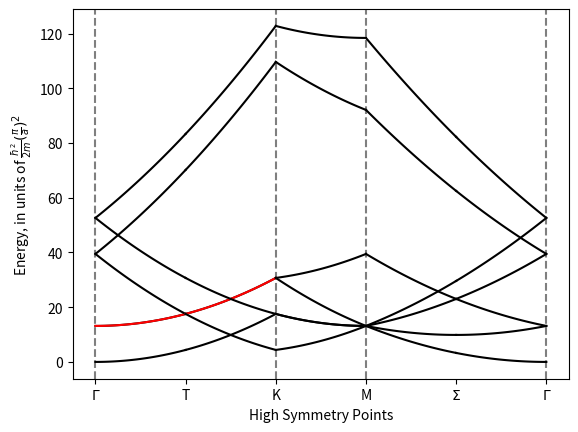

Here is the Python script that generated this plot:

from __future__ import annotations
from collections import defaultdict

import itertools
import numpy as np
import matplotlib.pyplot as p

from math import pi, sqrt, isclose
from itertools import product, zip_longest


class degeneracy_tracker(defaultdict):
    __sentinel = object()

    def __init__(self):
        super().__init__(lambda : 0)

    def __contains__(self, other: object) -> bool:
        if isinstance(other, tuple):
            return any(
                all(
                    isclose(a, b) for a, b in zip_longest(member, other, fillvalue = self.__sentinel)
                )
                for member in self
            )
        else:
            return super().__contains__(other)

def energy(positions):
    "Takes a list of vector positions and returns a list of energies"
    # squares each element of each vector, then sums the terms of each vector
    return (positions**2).sum(1)

def triple_product(a, b, c) -> float:
    return np.dot(a, np.cross(b, c))

def pairwise(iterable):
    "s -> (s0,s1), (s1,s2), (s2, s3), ..."
    a, b = itertools.tee(iterable)
    next(b, None)
    return zip(a, b)


reciprocal_range = 1

a = 1
direct_basis = \
np.array([   # these basis vectors are hard-coded for a hexagonal lattice
    # they are 3-d but the 3rd dimension will be ignored later
    [a, 0, 0],
    [a/2, sqrt(3)/2 * a, 0],
    # [0, a, 0],
    [0, 0, 1] # as the lattice is 2d right now, the height doesn't matter
])
# common symbols for the vectors, for brevity
a1, a2, a3 = direct_basis

direct_triple = triple_product(*direct_basis)

reciprocal_basis = 2*pi* \
np.array([
    np.cross(a2, a3)/direct_triple,
    np.cross(a3, a1)/direct_triple,
    np.cross(a1, a2)/direct_triple
])

b1, b2, b3 = reciprocal_basis

# here's where the third dimension is ignored
points = \
[
    (0,0,0),
    (2*pi/(3*a), 0, 0),
    (4*pi/(3*a), 0, 0),
    (pi/a, pi/(sqrt(3)*a), 0),
    (pi/(2*a), pi/(sqrt(3)*2*a), 0),
    (0, 0, 0)
]

# points = \
# [
#     (0,0,0),
#     (pi/(2*a), 0,0),
#     (pi/a, 0, 0),
#     (pi/a, pi/(2*a), 0),
#     (pi/a, pi/a, 0),
#     (pi/(2*a), pi/(2*a), 0),
#     (0,0,0)
# ]

point_names = \
[
    "$\Gamma$",
    "T",
    "K",
    "M",
    "$\Sigma$",
    "$\Gamma$"
]

# point_names = \
# [
#     "$\Gamma$", 
#     "$\Delta$", 
#     "X", 
#     "Z", 
#     "M", 
#     "$\Sigma$", 
#     "$\Gamma$"
# ]

line_points = [0, 2, 3, 5]

resolution = 50

paths = []
plot_ranges = []
curr_range_start = 0
seen_endpoints: list[degeneracy_tracker] = []

for start, end in pairwise(points):
    paths.append(np.linspace(start, end, num = resolution))
    plot_ranges.append(np.linspace(curr_range_start, curr_range_start + 1, num = resolution))
    curr_range_start += 1
    seen_endpoints.append(degeneracy_tracker())

# TODO: rework this to visit only nth nearest-neighbors instead of
# all the points within n reciprocal basis vectors away in each direction
# this will help make sure that degeneracy is consistent
g_range = range(-reciprocal_range, reciprocal_range + 1)
# here is the second place to ignore the third dimension
g_offsets = set(product(g_range, g_range, (0,)))
g_offsets.remove((-1, 1, 0))
g_offsets.remove((1,-1,0))

# TODO: make sure there's a handler for if this ever runs out
# if that situation is hit, come up with a better solution

# position 0 is None as it should never come up
degeneracy_colors = [None, "black", "red", "orange", "yellow", "green", "blue", "purple"]

fig = p.figure()
ax  = fig.add_subplot()

for point in line_points:
    p.axvline(point, linestyle = "--", color = (0, 0, 0, .5))

for i in range(len(paths)):
    path = paths[i]
    plot_range = plot_ranges[i]
    degeneracies = seen_endpoints[i]

    for offset in g_offsets:
        actual_k = (offset*reciprocal_basis).sum(0)
        energies = energy(path + actual_k)
        endpoints = (energies[0], energies[-1])

        # degeneracy is checked for at the endpoints of bands, since there is only one
        # possible path between 2 endpoints
        degeneracies[endpoints] += 1

        ax.plot(plot_range, energies, color = degeneracy_colors[degeneracies[endpoints]])

ax.set_xlabel("High Symmetry Points")
ax.set_xticks(list(range(len(points))))
ax.set_xticklabels(point_names)
ax.set_ylabel(r"Energy, in units of $\frac{ħ^2}{2m}(\frac{π}{a})^2$")
p.show()
